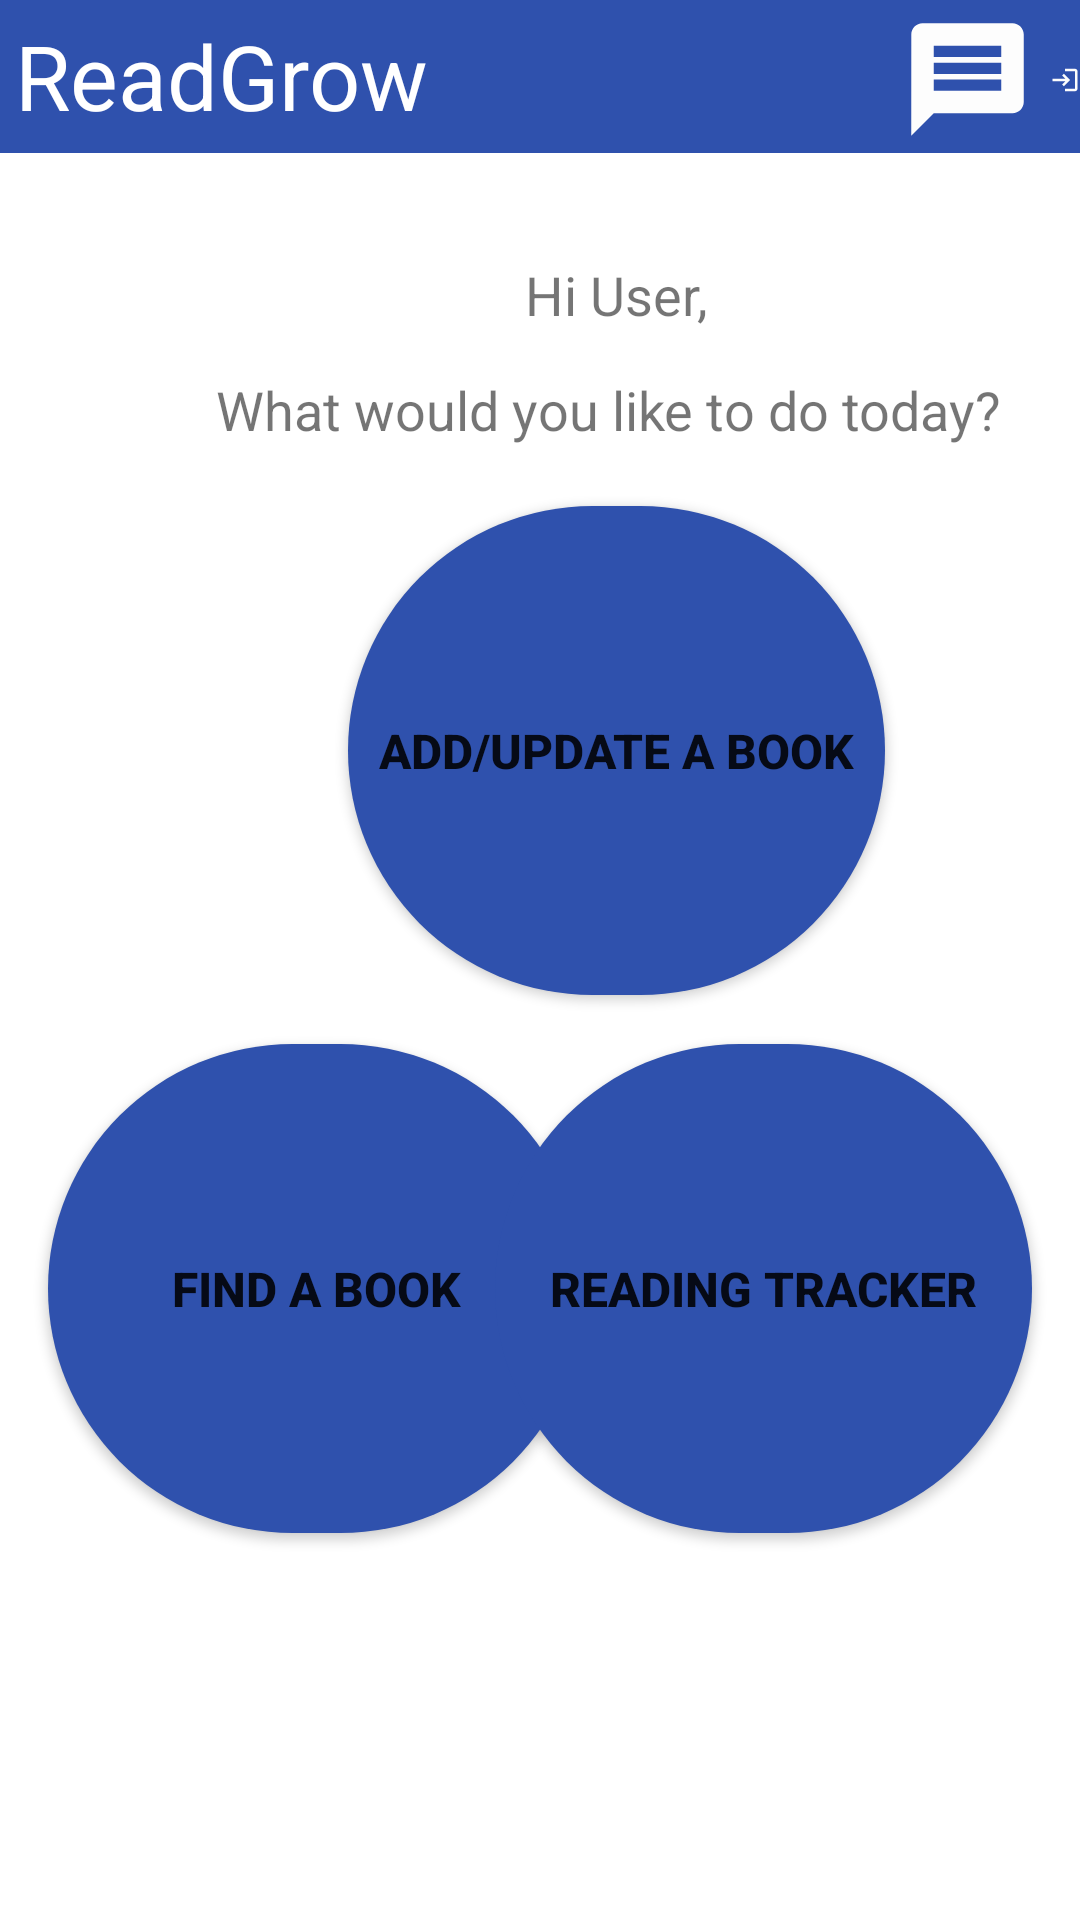

Reconstruct the res/layout file that produces this screen, plus the resources it refers to.
<!-- AndroidManifest.xml: application theme Theme.ReadGrow -->
<!-- res/layout/activity_home_page.xml -->
<?xml version="1.0" encoding="utf-8"?>
<androidx.constraintlayout.widget.ConstraintLayout xmlns:android="http://schemas.android.com/apk/res/android"
    xmlns:app="http://schemas.android.com/apk/res-auto"
    xmlns:tools="http://schemas.android.com/tools"
    android:layout_width="match_parent"
    android:layout_height="match_parent"
    tools:context=".HomePage">
    <include layout="@layout/toolbar"/>

    <Button
        android:id="@+id/home_addBook"
        android:layout_width="179dp"
        android:layout_height="163dp"
        android:layout_marginStart="116dp"
        android:layout_marginTop="20dp"
        android:layout_marginEnd="116dp"
        android:background="@drawable/rounded_button"
        android:text="@string/homepage_addUpdateBook"
        android:textSize="16sp"
        android:textStyle="bold"
        app:backgroundTint="@color/btnColor"
        app:layout_constraintEnd_toEndOf="parent"
        app:layout_constraintHorizontal_bias="0.0"
        app:layout_constraintStart_toStartOf="parent"
        app:layout_constraintTop_toBottomOf="@+id/home_text2" />

    <Button
        android:id="@+id/home_findBook"
        android:layout_width="179dp"
        android:layout_height="163dp"
        android:layout_marginStart="16dp"
        android:layout_marginTop="348dp"
        android:background="@drawable/rounded_button"
        android:text="@string/homepage_findBook"
        android:textSize="16sp"
        android:textStyle="bold"
        app:backgroundTint="@color/btnColor"
        app:layout_constraintStart_toStartOf="parent"
        app:layout_constraintTop_toTopOf="parent" />

    <Button
        android:id="@+id/home_readingTracker"
        android:layout_width="179dp"
        android:layout_height="163dp"
        android:layout_marginTop="348dp"
        android:layout_marginEnd="16dp"
        android:background="@drawable/rounded_button"
        android:text="@string/homepage_readingTracker"
        android:textSize="16sp"
        android:textStyle="bold"
        app:backgroundTint="@color/btnColor"
        app:layout_constraintEnd_toEndOf="parent"
        app:layout_constraintTop_toTopOf="parent" />

    <TextView
        android:id="@+id/home_text"
        android:layout_width="wrap_content"
        android:layout_height="wrap_content"
        android:layout_marginStart="175dp"
        android:layout_marginTop="86dp"
        android:text="@string/homepage_text"
        android:textSize="18sp"
        app:layout_constraintStart_toStartOf="parent"
        app:layout_constraintTop_toTopOf="parent" />

    <TextView
        android:id="@+id/home_text2"
        android:layout_width="wrap_content"
        android:layout_height="wrap_content"
        android:layout_marginStart="72dp"
        android:layout_marginTop="14dp"
        android:text="@string/homepage_text2"
        android:textSize="18sp"
        app:layout_constraintStart_toStartOf="parent"
        app:layout_constraintTop_toBottomOf="@+id/home_text" />

</androidx.constraintlayout.widget.ConstraintLayout>
<!-- res/layout/toolbar.xml (included above) -->
<?xml version="1.0" encoding="utf-8"?>
<RelativeLayout xmlns:android="http://schemas.android.com/apk/res/android"
    android:layout_width="match_parent"
    android:layout_height="51dp"
    android:background="@color/btnColor"
    >

    <ImageView
        android:id="@+id/signOut"
        android:layout_width="45dp"
        android:layout_height="47dp"
        android:layout_marginStart="350dp"
        android:layout_marginTop="3dp"
        android:contentDescription="@string/logout"
        android:src="@drawable/ic_baseline_login_24" />

    <TextView
        android:layout_width="wrap_content"
        android:layout_height="wrap_content"
        android:layout_marginStart="5dp"
        android:layout_marginTop="5dp"
        android:contentDescription="@string/app_name"
        android:text="@string/app_name"
        android:textColor="@color/white"
        android:textSize="30sp" />

    <ImageView
        android:id="@+id/viewMessage2"
        android:layout_width="45dp"
        android:layout_height="47dp"
        android:layout_marginStart="300dp"
        android:layout_marginTop="3dp"
        android:contentDescription="@string/Message"
        android:src="@drawable/ic_baseline_message_24" />

    <ImageView
        android:id="@+id/profile"
        android:layout_width="45dp"
        android:layout_height="47dp"
        android:layout_marginStart="250dp"
        android:layout_marginTop="3dp"
        android:contentDescription="@string/profile_info"
        android:src="@drawable/ic_profile" />

    <ImageView
        android:id="@+id/back_home2"
        android:layout_width="45dp"
        android:layout_height="47dp"
        android:layout_marginStart="200dp"
        android:layout_marginTop="3dp"
        android:contentDescription="@string/home_menu"
        android:src="@drawable/ic_baseline_home_24" />

</RelativeLayout>
<!-- resources referenced by this layout -->
<resources>
  <color name="btnColor">#2F51AD</color>
  <color name="white">#FFFFFFFF</color>
  <!-- drawable ic_baseline_login_24 (drawable) -->
  <vector android:height="24dp" android:tint="#FDFDFD"
      android:viewportHeight="24" android:viewportWidth="24"
      android:width="24dp" xmlns:android="http://schemas.android.com/apk/res/android">
      <path android:fillColor="@android:color/white" android:pathData="M11,7L9.6,8.4l2.6,2.6H2v2h10.2l-2.6,2.6L11,17l5,-5L11,7zM20,19h-8v2h8c1.1,0 2,-0.9 2,-2V5c0,-1.1 -0.9,-2 -2,-2h-8v2h8V19z"/>
  </vector>
  <!-- drawable ic_baseline_message_24 (drawable) -->
  <vector android:height="24dp" android:tint="#FDFDFD"
      android:viewportHeight="24" android:viewportWidth="24"
      android:width="24dp" xmlns:android="http://schemas.android.com/apk/res/android">
      <path android:fillColor="@android:color/white" android:pathData="M20,2L4,2c-1.1,0 -1.99,0.9 -1.99,2L2,22l4,-4h14c1.1,0 2,-0.9 2,-2L22,4c0,-1.1 -0.9,-2 -2,-2zM18,14L6,14v-2h12v2zM18,11L6,11L6,9h12v2zM18,8L6,8L6,6h12v2z"/>
  </vector>
  <!-- drawable rounded_button (drawable) -->
  <?xml version="1.0" encoding="utf-8"?>
  <shape xmlns:android="http://schemas.android.com/apk/res/android"
      android:shape="rectangle">
  
      <solid android:color="@color/btnColor"/>
      <corners android:radius="280dp"/>
  </shape>
  <string name="Message">Message</string>
  <string name="app_name">ReadGrow</string>
  <string name="home_menu">Home</string>
  <string name="homepage_addUpdateBook">Add/Update a Book</string>
  <string name="homepage_findBook">Find a book</string>
  <string name="homepage_readingTracker">Reading Tracker</string>
  <string name="homepage_text">Hi User,</string>
  <string name="homepage_text2">What would you like to do today?</string>
  <string name="logout">Sign out</string>
  <string name="profile_info">Profile Information:</string>
  <style name="Theme.ReadGrow" parent="Theme.MaterialComponents.DayNight.NoActionBar">
          
          <item name="colorPrimary">@color/btnColor</item>
          <item name="colorPrimaryVariant">@color/btnColor</item>
          <item name="colorOnPrimary">@color/white</item>
          
          <item name="colorSecondary">@color/teal_200</item>
          <item name="colorSecondaryVariant">@color/teal_700</item>
          <item name="colorOnSecondary">@color/black</item>
          
          <item name="android:statusBarColor" tools:targetApi="l">?attr/colorPrimaryVariant</item>
          
      </style>
  <color name="teal_200">#FF03DAC5</color>
  <color name="teal_700">#FF018786</color>
  <color name="black">#FF000000</color>
</resources>
